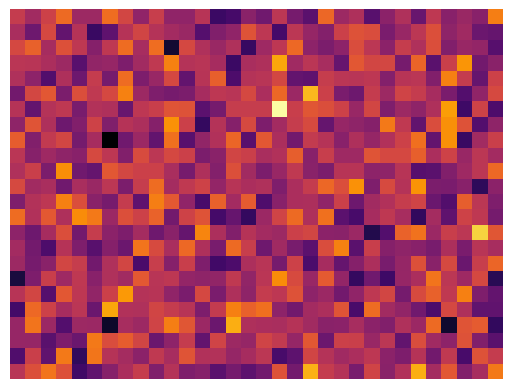
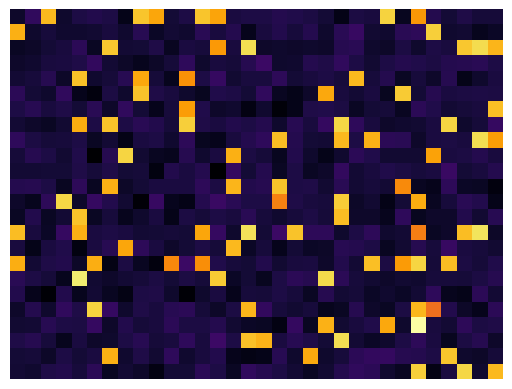
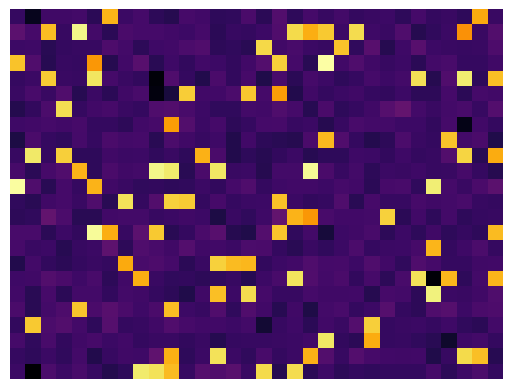
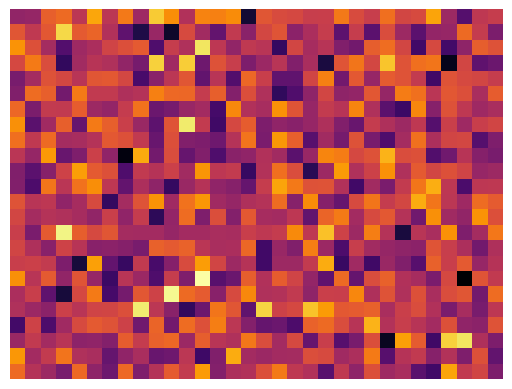
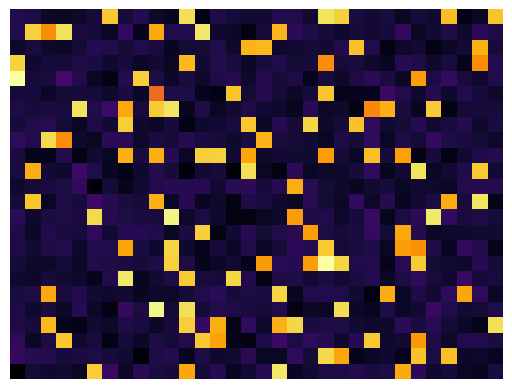
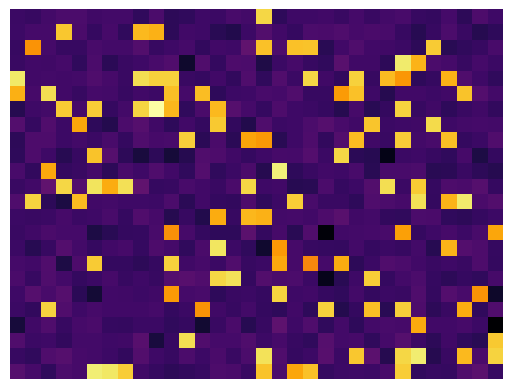
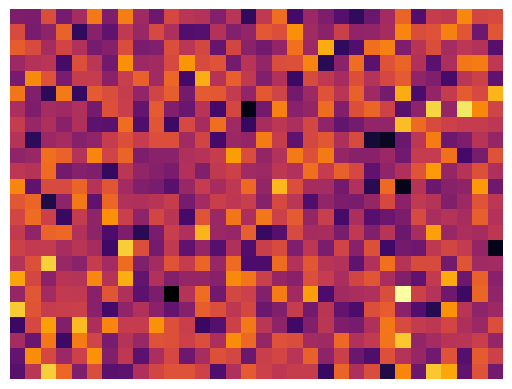
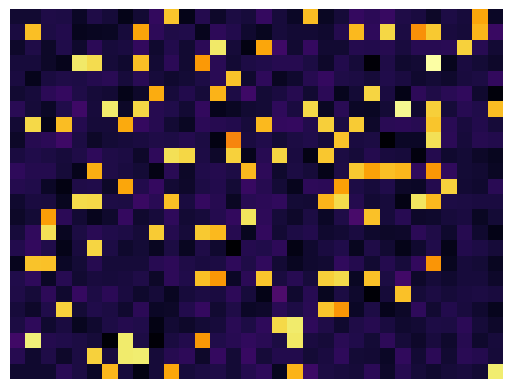
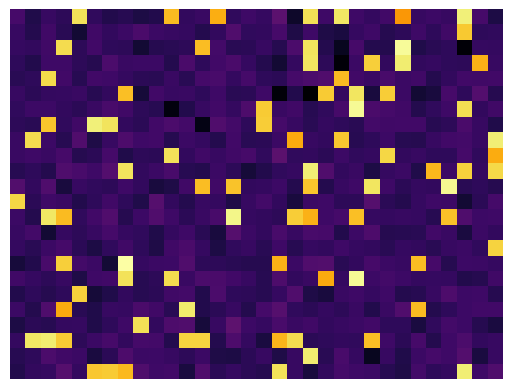
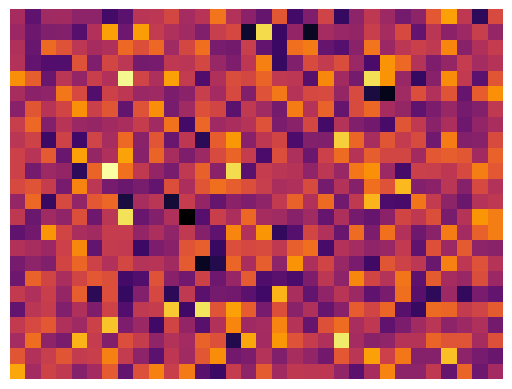
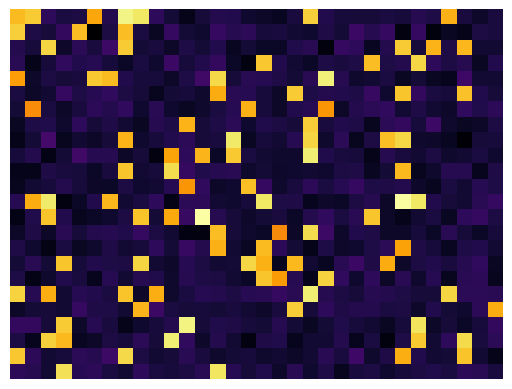
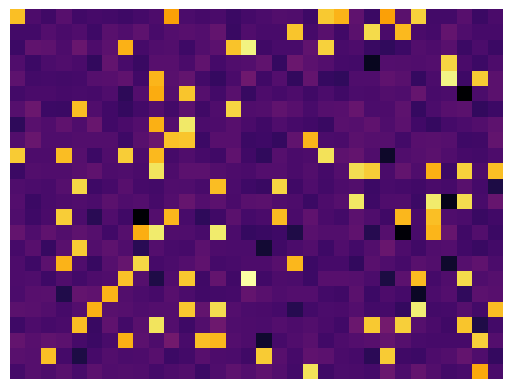
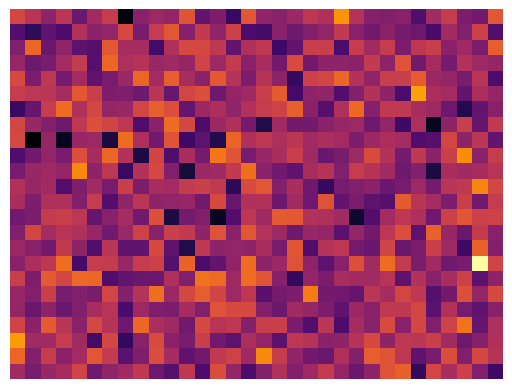
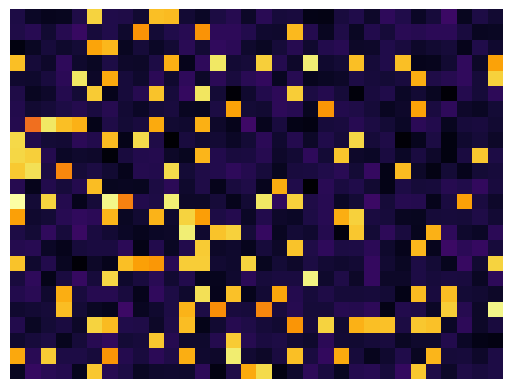
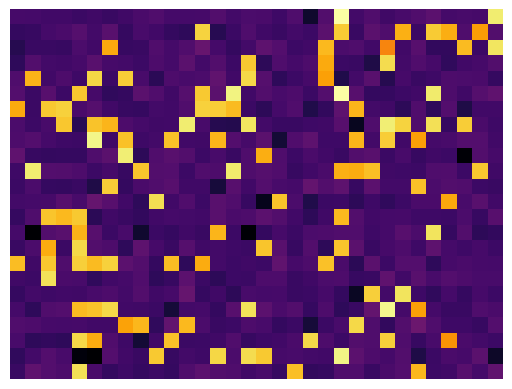
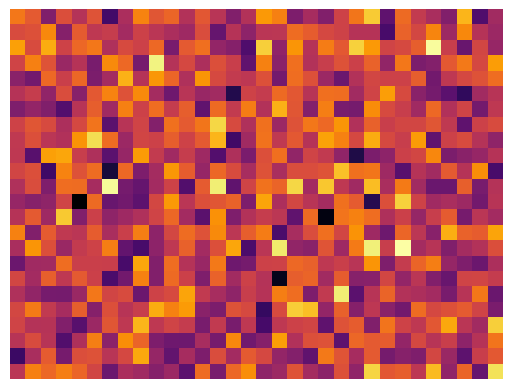

These figures' Python source, in order:
import numpy as np
import matplotlib.pyplot as plt
import os

IMAGES_PER_CLASS = 60
GRID_WIDTH = 32
GRID_HEIGHT = 24
RANDOM_SEED = 42

np.random.seed(RANDOM_SEED)

os.makedirs("data/weapon", exist_ok=True)
os.makedirs("data/person", exist_ok=True)
os.makedirs("data/clear", exist_ok=True)

def save_image(frame, path):
    grid = frame.reshape(GRID_HEIGHT, GRID_WIDTH)
    plt.imshow(grid, cmap='inferno')
    plt.axis('off')
    plt.savefig(path, bbox_inches='tight', pad_inches=0)
    plt.close()

def generate_clear():
    return np.random.normal(22.0, 0.5, GRID_WIDTH * GRID_HEIGHT)

def generate_person():
    frame = np.random.normal(22.0, 0.5, GRID_WIDTH * GRID_HEIGHT)
    body_size = np.random.randint(80, 120)
    for i in np.random.choice(GRID_WIDTH * GRID_HEIGHT, body_size, replace=False):
        frame[i] = np.random.normal(33.0, 0.8)
    return frame

def generate_weapon():
    frame = generate_person()
    cold_size = np.random.randint(10, 30)
    for i in np.random.choice(GRID_WIDTH * GRID_HEIGHT, cold_size, replace=False):
        frame[i] = np.random.normal(20.0, 0.8)
    return frame

for i in range(IMAGES_PER_CLASS):
    save_image(generate_clear(), f"data/clear/clear_{i+1:02d}.png")
    save_image(generate_person(), f"data/person/person_{i+1:02d}.png")
    save_image(generate_weapon(), f"data/weapon/weapon_{i+1:02d}.png")

print(f"Generated {IMAGES_PER_CLASS * 3} images successfully.")
